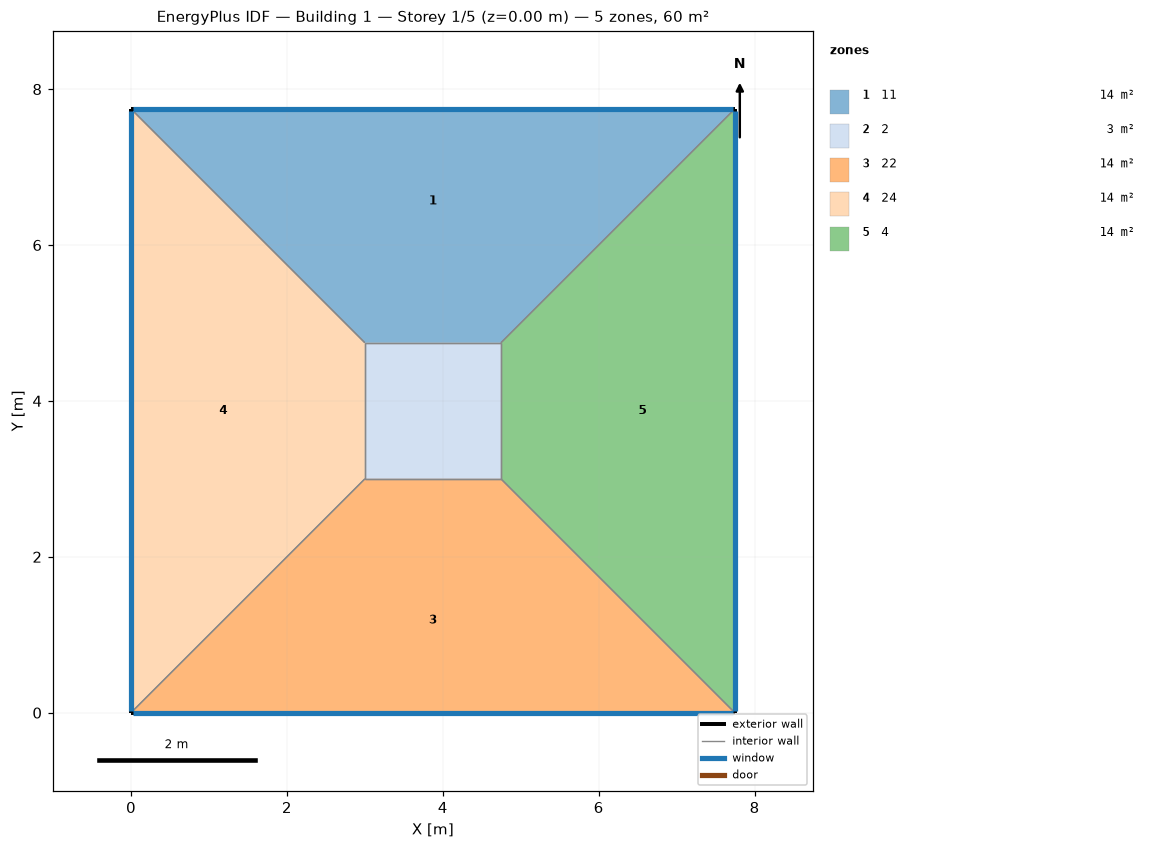
=== STOREY PLAN SPEC (per zone: floor XY polygon, exterior-wall plan segments, windows/doors) ===
zone 1: 11  (14.2 m²)
  floor: (0.00, 7.75) (7.75, 7.75) (4.75, 4.75) (3.00, 4.75)
  exterior wall: (7.75, 7.75) – (0.00, 7.75)  [7.7 m]
    window: (7.72, 7.75) – (0.03, 7.75)  [3.1 m²]
  interior walls: 3
zone 2: 2  (3.0 m²)
  floor: (3.00, 3.00) (3.00, 4.75) (4.75, 4.75) (4.75, 3.00)
  interior walls: 4
zone 3: 22  (14.2 m²)
  floor: (7.75, 0.00) (0.00, 0.00) (3.00, 3.00) (4.75, 3.00)
  exterior wall: (0.00, 0.00) – (7.75, 0.00)  [7.7 m]
    window: (0.03, 0.00) – (7.72, 0.00)  [3.1 m²]
  interior walls: 3
zone 4: 24  (14.2 m²)
  floor: (0.00, 0.00) (0.00, 7.75) (3.00, 4.75) (3.00, 3.00)
  exterior wall: (0.00, 7.75) – (0.00, 0.00)  [7.7 m]
    window: (0.00, 7.72) – (0.00, 0.03)  [3.1 m²]
  interior walls: 3
zone 5: 4  (14.2 m²)
  floor: (7.75, 7.75) (7.75, 0.00) (4.75, 3.00) (4.75, 4.75)
  exterior wall: (7.75, 0.00) – (7.75, 7.75)  [7.7 m]
    window: (7.75, 0.03) – (7.75, 7.72)  [3.1 m²]
  interior walls: 3

=== DERIVED (storey summary) ===
Building: Building 1
Storey: 1 of 5  (floor level z = 0.00 m)
Storey gross floor area: 60.0 m²
Zones on this storey: 5
  - 11: floor 14.2 m²; exterior wall 7.7 m (31.0 m²); 1 window(s) 3.1 m²; WWR 10.0%
  - 2: floor 3.0 m²
  - 22: floor 14.2 m²; exterior wall 7.7 m (31.0 m²); 1 window(s) 3.1 m²; WWR 10.0%
  - 24: floor 14.2 m²; exterior wall 7.7 m (31.0 m²); 1 window(s) 3.1 m²; WWR 10.0%
  - 4: floor 14.2 m²; exterior wall 7.7 m (31.0 m²); 1 window(s) 3.1 m²; WWR 10.0%
Zone adjacency (shared interzone walls):
  - 11 ↔ 2
  - 11 ↔ 24
  - 11 ↔ 4
  - 2 ↔ 22
  - 2 ↔ 24
  - 2 ↔ 4
  - 22 ↔ 24
  - 22 ↔ 4